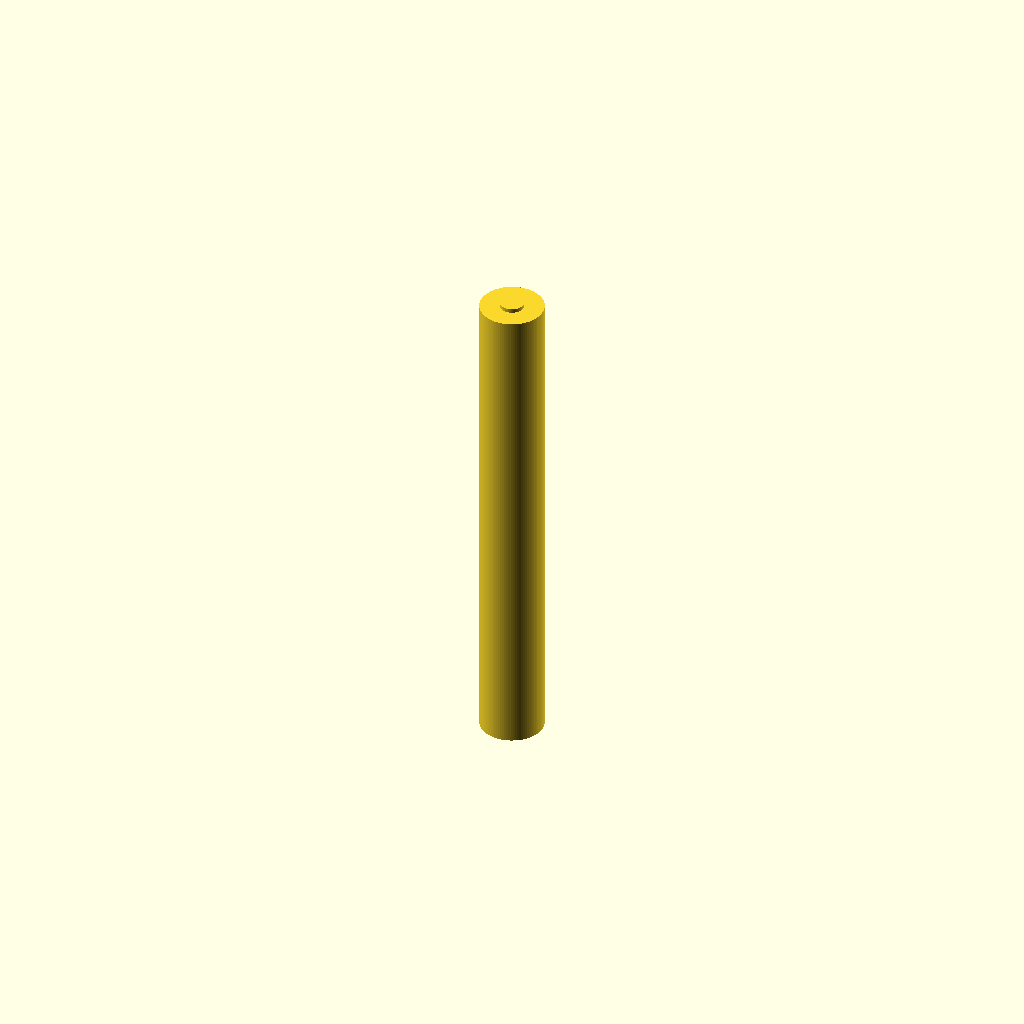
Cell 1: the model at its default parameters.
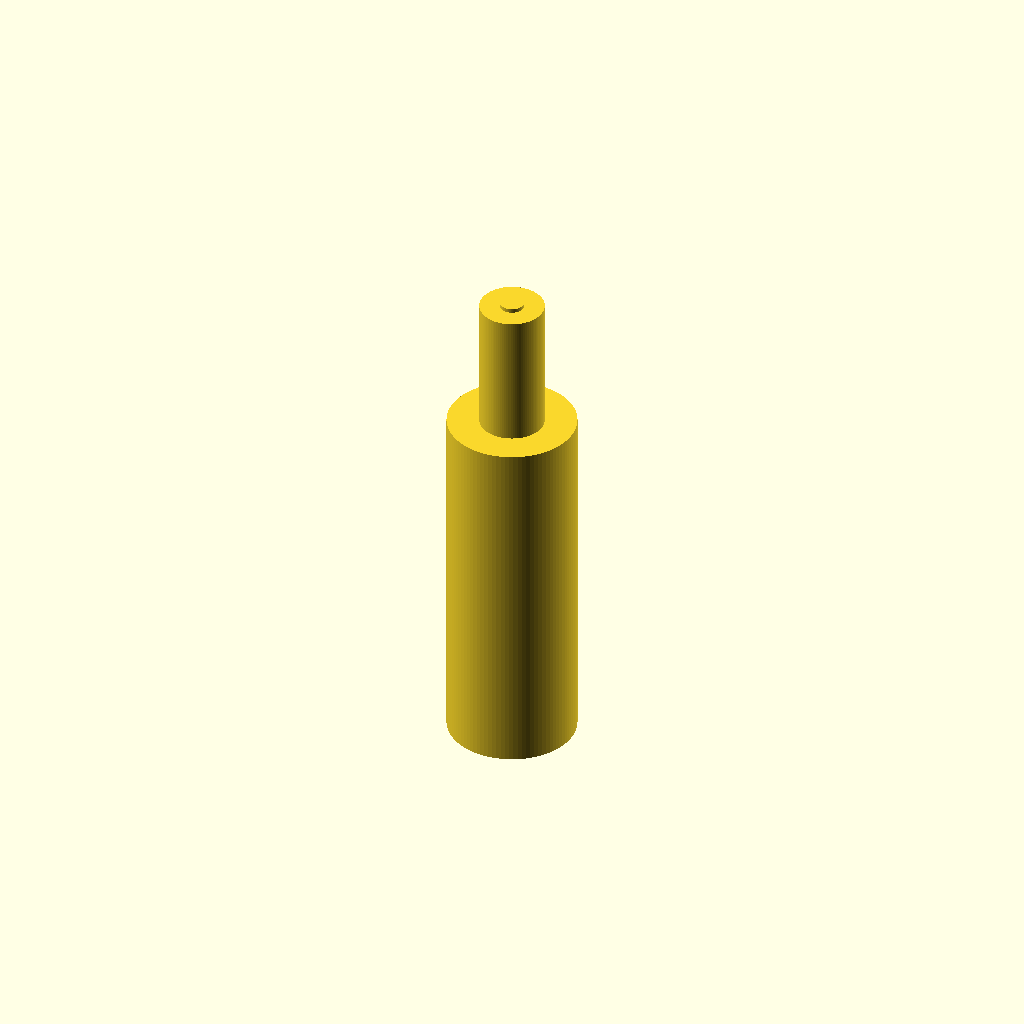
Cell 2: handle_d = 16 (everything else at default).
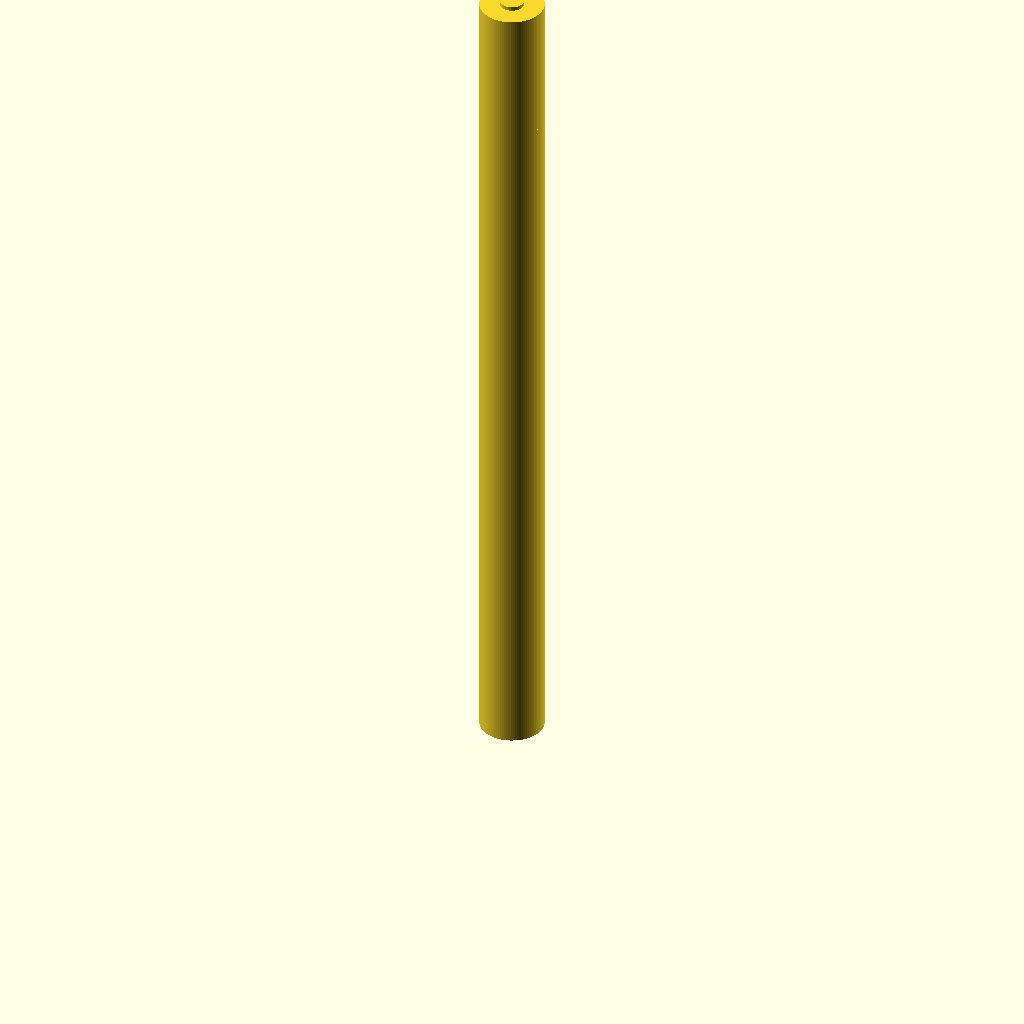
Cell 3: the same model with handle_h = 90.
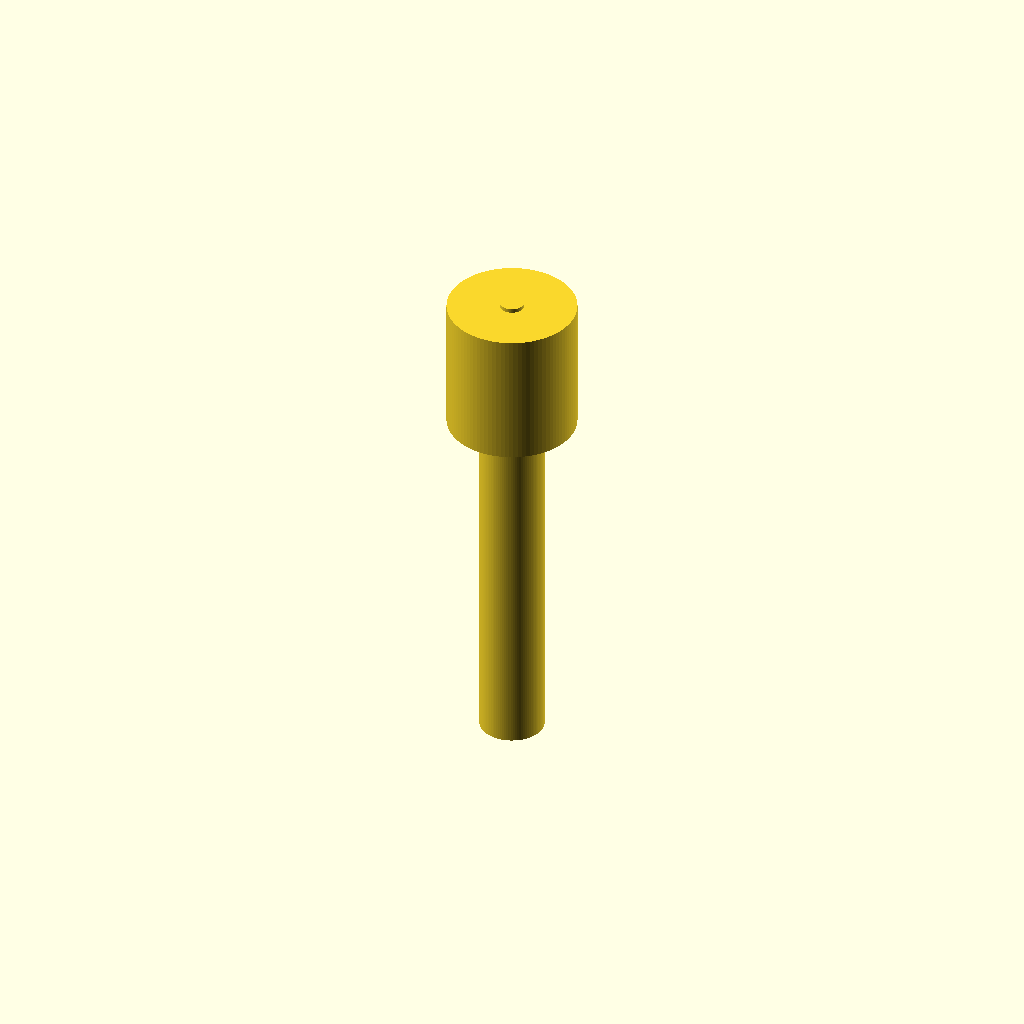
Cell 4: the same model with cone_top_d = 16.
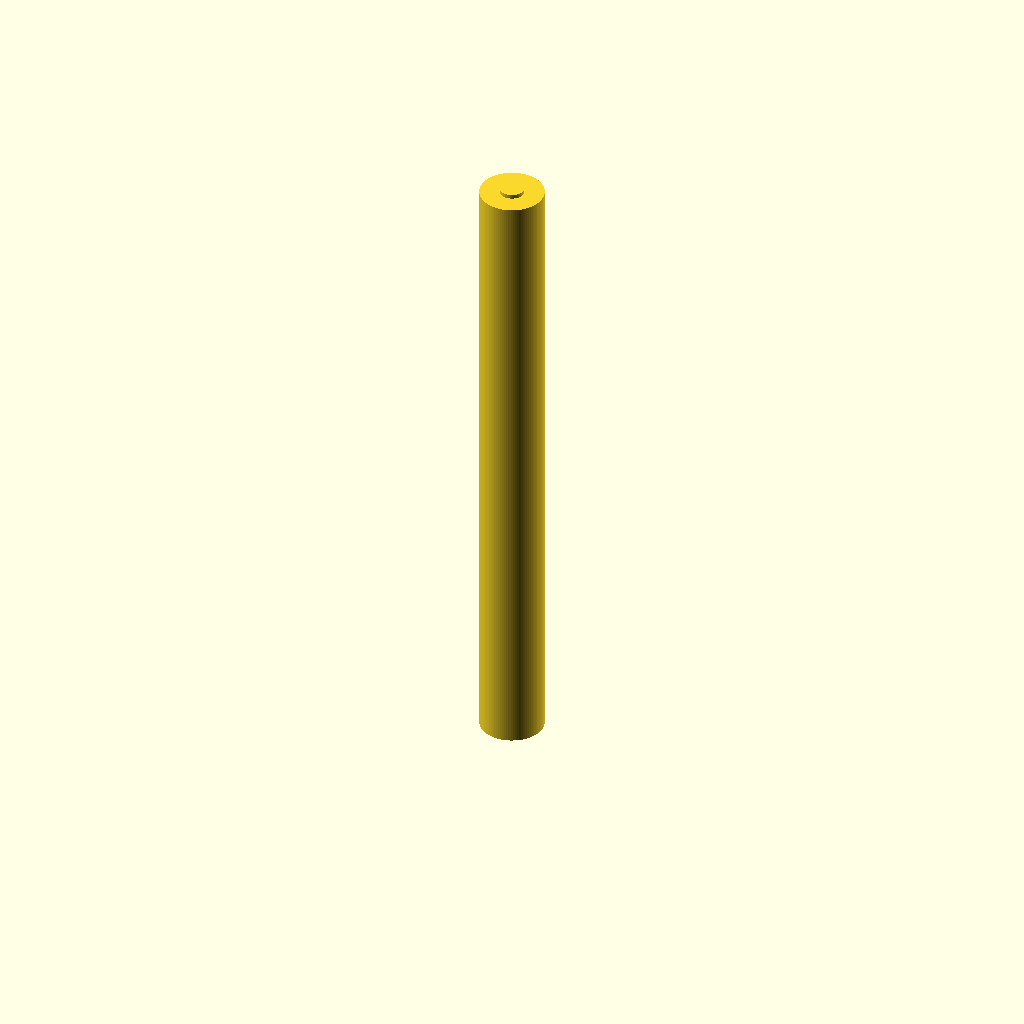
Cell 5 — cone_h set to 34, the other parameters unchanged.
One fixed orthographic camera (rotation 55°, 0°, 25°; colour scheme Cornfield) for every cell.
Source of the model, bench/results/gpu-v7-g2/code/scadcoder-v7/micropestle_1p5ml_s5_a2.scad:
// Pestle for 1.5 mL microcentrifuge tube
// Print orientation: standing upright on the XY plane (z = 0)

// ---------------- Parameters ----------------
handle_d      = 8;     // handle diameter (mm)
handle_h      = 45;    // handle height (mm)

cone_top_d    = 8;     // cone diameter at top of handle (mm)
cone_bottom_d = 3;     // cone diameter at tip start (mm)
cone_h        = 17;    // cone height (mm) (z = 45 to z = 62)

tip_d         = 3;     // sphere tip diameter (mm)
tip_z         = 62;    // sphere centre height (mm)

groove_w      = 2;     // groove width in Z (mm)
groove_depth  = 1;     // groove depth from surface (mm)
groove_z      = [10, 15, 20, 25]; // groove centre heights (mm)

eps           = 0.5;   // cutter overshoot past faces (mm)
$fn           = 96;    // curve resolution

// ---------------- Model ----------------
union() {
    // Handle
    cylinder(d = handle_d, h = handle_h);

    // Cone (tapers from 8 mm to 3 mm over 17 mm)
    translate([0, 0, handle_h])
        linear_extrude(height = cone_h)
            circle(d = cone_top_d);
    translate([0, 0, handle_h + cone_h])
        linear_extrude(height = eps)
            circle(d = cone_bottom_d);

    // Rounded tip (sphere centred at z = 62)
    translate([0, 0, tip_z - tip_d / 2])
        sphere(d = tip_d);

    // Grip grooves
    for (z = groove_z)
        translate([0, 0, z - groove_w / 2])
            rotate([0, 90, 0])
                cylinder(d = groove_w, h = groove_depth, center = true);
}
Customizer parameters (derived from the source; name, type, default, range or options):
handle_d: number, default 8
handle_h: number, default 45
cone_top_d: number, default 8
cone_bottom_d: number, default 3
cone_h: number, default 17
tip_d: number, default 3
tip_z: number, default 62
groove_w: number, default 2
groove_depth: number, default 1
groove_z: vector, default [10, 15, 20, 25]
eps: number, default 0.5
